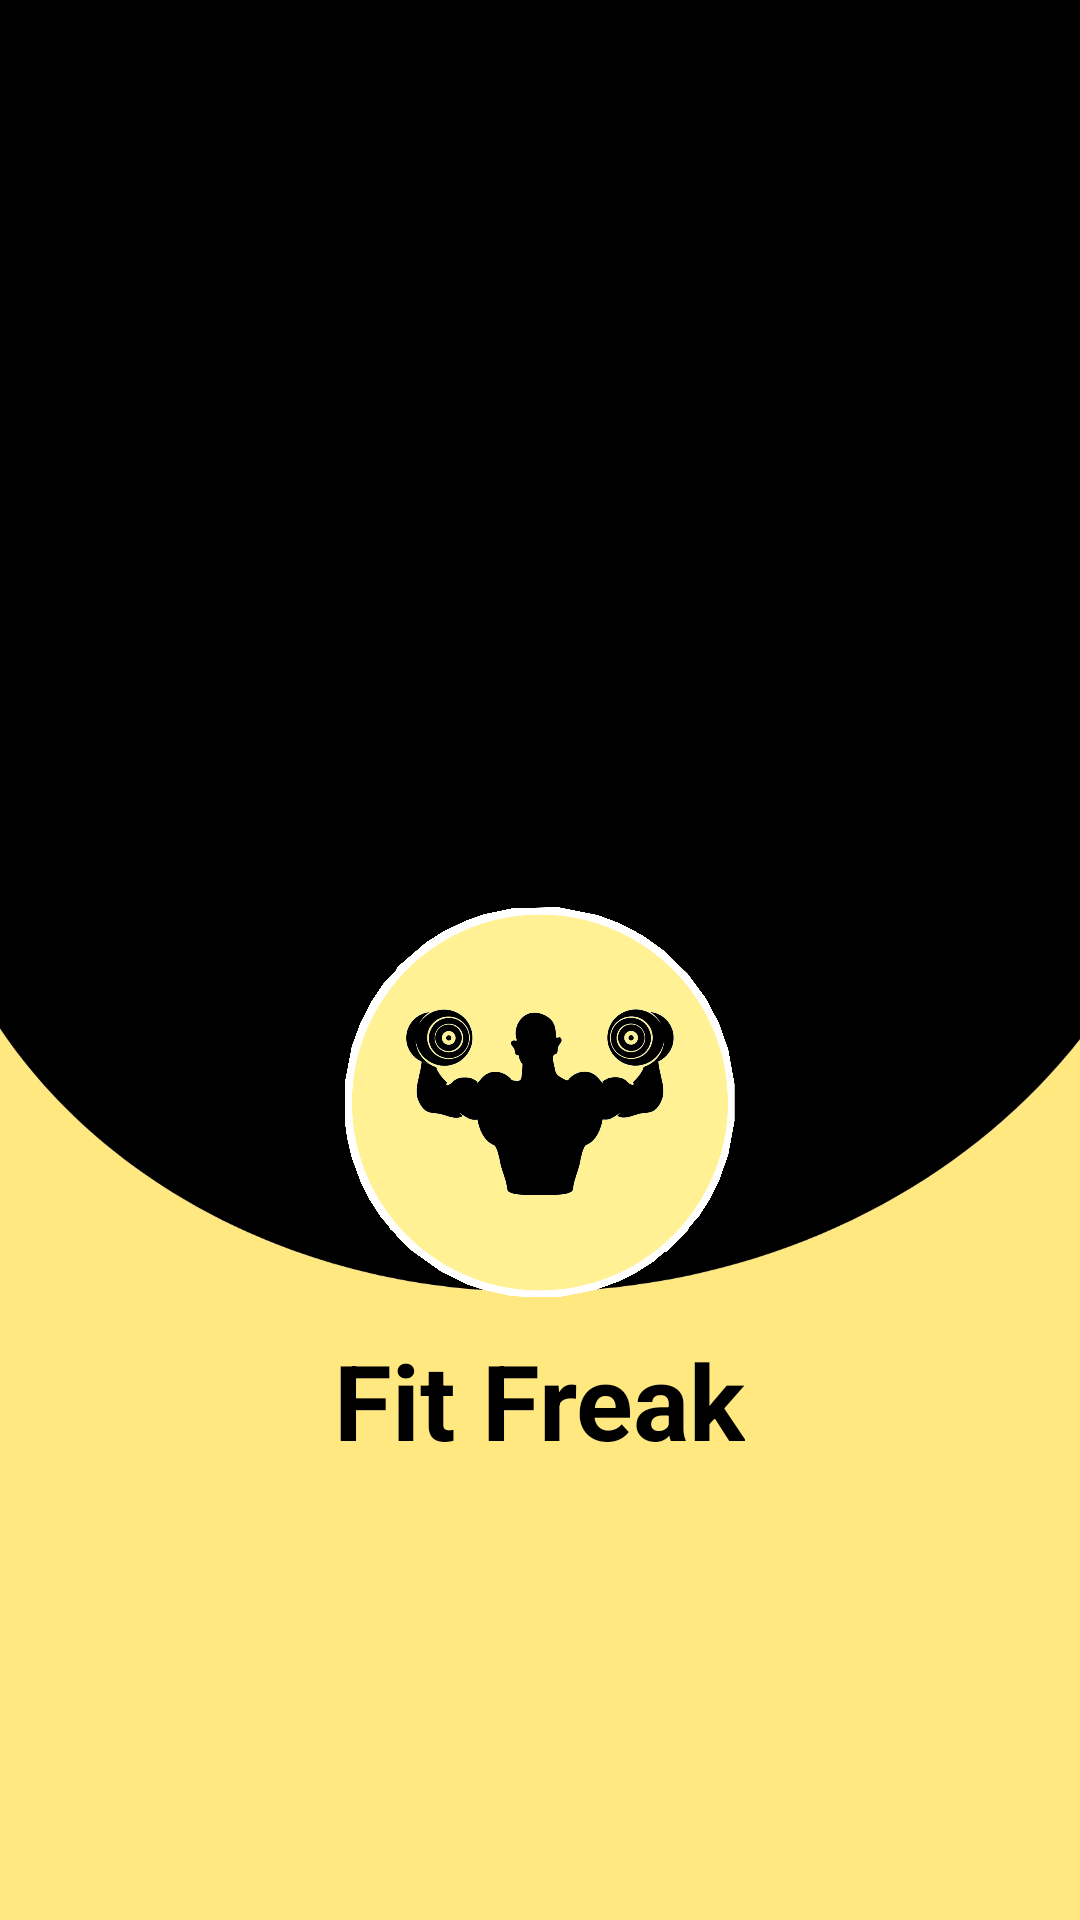

Produce the Android XML layout that renders to this screen, including the resource entries it uses.
<!-- AndroidManifest.xml: application theme Theme.FitnessApp -->
<!-- res/layout/activity_splashscreenok.xml -->
<?xml version="1.0" encoding="utf-8"?>
<RelativeLayout xmlns:android="http://schemas.android.com/apk/res/android"
    xmlns:app="http://schemas.android.com/apk/res-auto"
    xmlns:tools="http://schemas.android.com/tools"
    android:layout_width="match_parent"
    android:layout_height="match_parent"
    android:background="@drawable/splash"
    tools:context=".Splashscreenok">

    <ImageView
        android:id="@+id/appsplsh"
        android:layout_width="135dp"
        android:layout_height="135dp"
        android:src="@drawable/splash_icon"
        android:layout_alignParentStart="true"
        android:layout_alignParentTop="true"
        android:layout_alignParentEnd="true"
        android:layout_marginStart="100dp"
        android:layout_marginEnd="100dp"
        android:layout_marginTop="300dp"
        android:layout_alignParentLeft="true"
        android:layout_alignParentRight="true"
        />

    <TextView
        android:id="@+id/appname"
        android:layout_width="wrap_content"
        android:layout_height="wrap_content"
        android:text="Fit Freak"
        android:textSize="35dp"
        android:textStyle="bold"
        android:textColor="#000"
        android:layout_alignParentBottom="true"
        android:layout_centerHorizontal="true"
        android:layout_marginBottom="150dp"
        />
</RelativeLayout>
<!-- resources referenced by this layout -->
<resources>
  <!-- drawable splash: jpg bitmap (drawable-v24, 58271 bytes) -->
  <!-- drawable splash_icon: png bitmap (drawable-v24, 804886 bytes) -->
  <style name="Theme.FitnessApp" parent="Theme.AppCompat.Light.NoActionBar">
          
          <item name="colorPrimary">@color/purple_500</item>
          <item name="colorPrimaryDark">@color/purple_700</item>
          <item name="colorAccent">@color/teal_200</item>
          
          <item name="colorSecondary">@color/teal_200</item>
          <item name="colorSecondaryVariant">@color/teal_700</item>
          <item name="colorOnSecondary">@color/black</item>
          
          <item name="android:statusBarColor" tools:targetApi="l">?attr/colorPrimaryVariant</item>
          
      </style>
  <!-- not gathered from this repository: default colours our renderer supplied (Android Studio template values) -->
  <color name="purple_500">#FF6200EE</color>
  <color name="purple_700">#FF3700B3</color>
  <color name="teal_200">#FF03DAC5</color>
  <color name="teal_700">#FF018786</color>
  <color name="black">#FF000000</color>
</resources>
